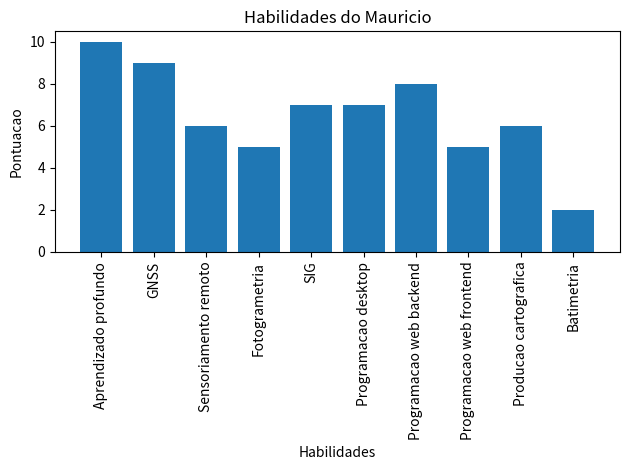

The script that saved this image:

import matplotlib.pyplot as plt
def plotar_grafico_barras(dados, titulo="Grafico de Barras",
xlabel="Categorias", ylabel="Valores",
rotacao_labels=0, salvar_em="plot.png"):


    # Separando chaves e valores
    labels = list(dados.keys())
    valores = list(dados.values())
    # Plot
    plt.figure() # Inicializa ´area de desenho.
    plt.bar(labels, valores) # Gr´afico de barras.
    plt.xlabel(xlabel) # Descri¸c~ao do eixo x.
    plt.ylabel(ylabel) # Descri¸c~ao do eixo y.
    plt.title(titulo) #T´ıtulo do plot.
    plt.xticks(rotation=rotacao_labels) # Textos do eixo X.
    plt.tight_layout() # Reduz espa¸cos
    plt.savefig(salvar_em) # Salva o gr´afico em um arquivo.
    plt.show() # Abre a janela interativa.
    return

dados = {
"Aprendizado profundo": 10,
"GNSS": 9,
"Sensoriamento remoto": 6,
"Fotogrametria": 5,
"SIG": 7,
"Programacao desktop": 7,
"Programacao web backend": 8,
"Programacao web frontend": 5,
"Producao cartografica": 6,
"Batimetria": 2
}


plotar_grafico_barras(dados, titulo="Habilidades do Mauricio",
xlabel="Habilidades", ylabel="Pontuacao",
rotacao_labels=90, salvar_em="plot.png")
